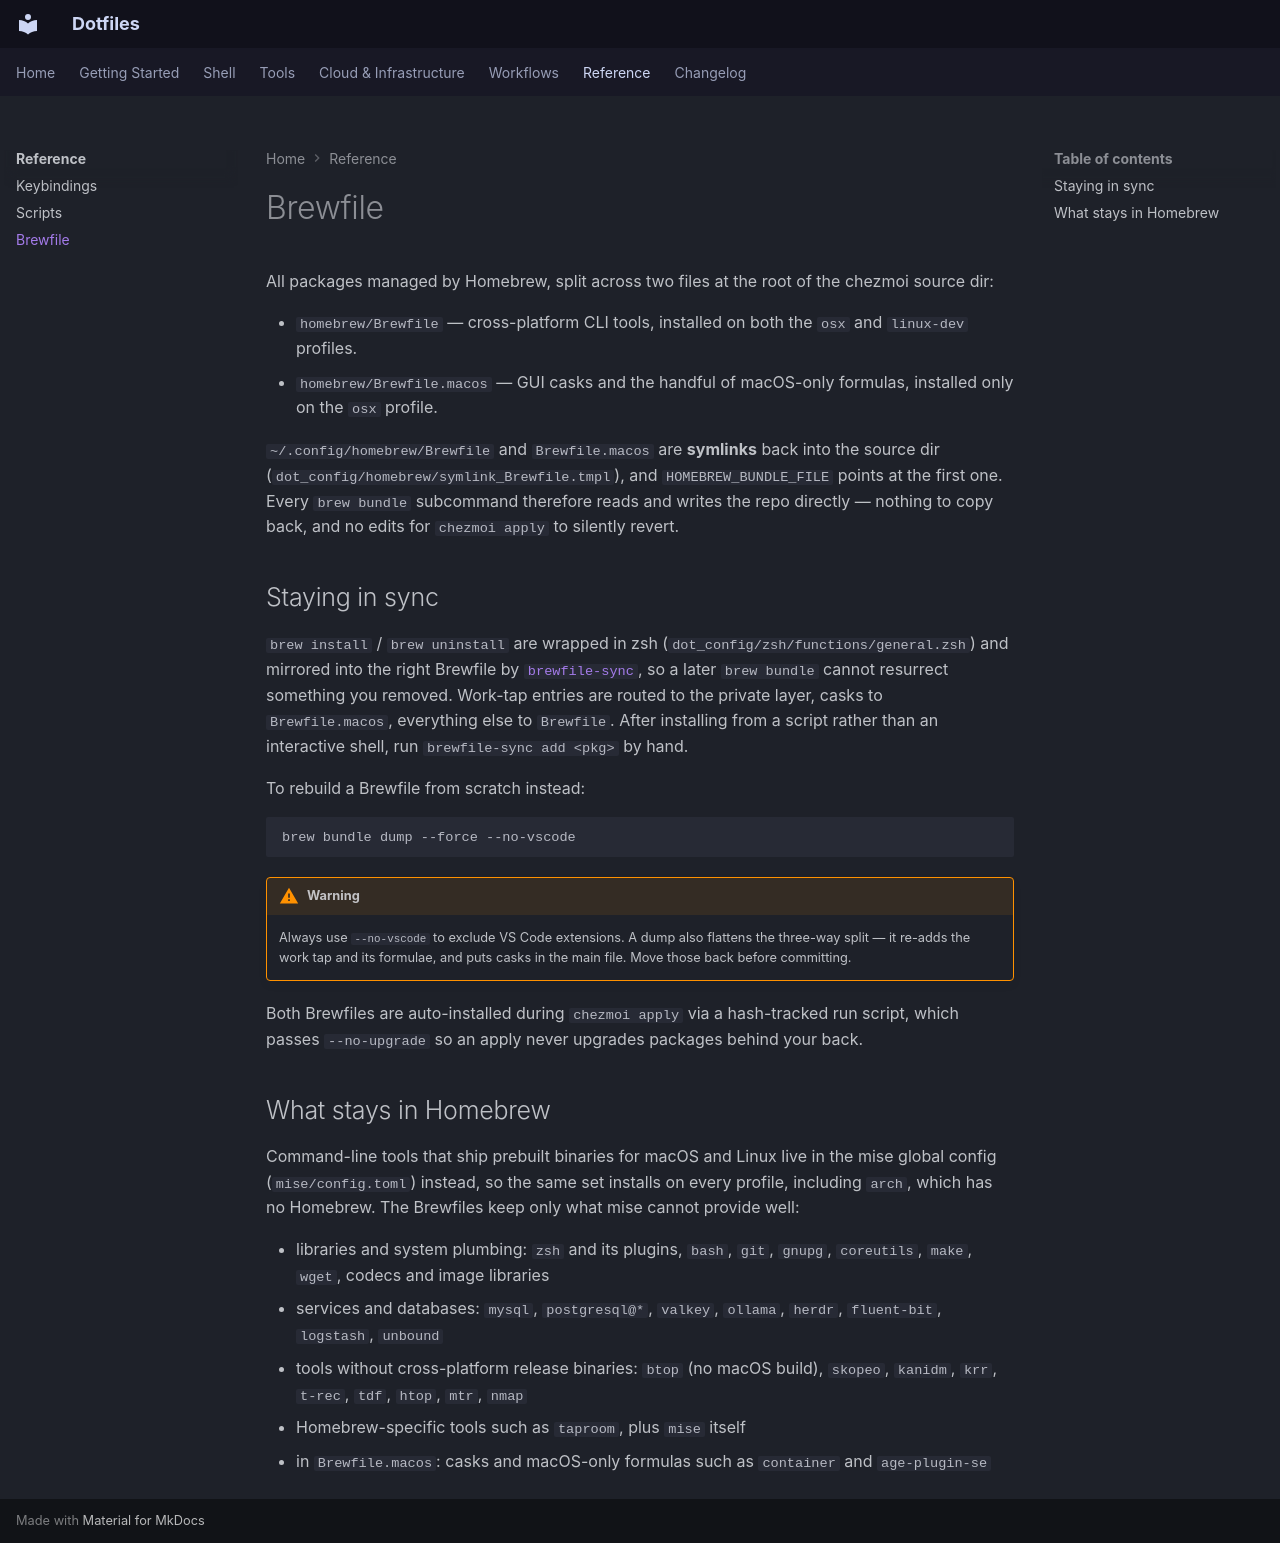

repository: swibrow/dotfiles · page: reference/brewfile/index.html · generator: mkdocs

# Brewfile

All packages managed by Homebrew, split across two files at the root of the
chezmoi source dir:

- `homebrew/Brewfile` — cross-platform CLI tools, installed on both the `osx`
  and `linux-dev` profiles.
- `homebrew/Brewfile.macos` — GUI casks and the handful of macOS-only formulas,
  installed only on the `osx` profile.

`~/.config/homebrew/Brewfile` and `Brewfile.macos` are **symlinks** back into
the source dir (`dot_config/homebrew/symlink_Brewfile.tmpl`), and
`HOMEBREW_BUNDLE_FILE` points at the first one. Every `brew bundle` subcommand
therefore reads and writes the repo directly — nothing to copy back, and no
edits for `chezmoi apply` to silently revert.

## Staying in sync

`brew install` / `brew uninstall` are wrapped in zsh
(`dot_config/zsh/functions/general.zsh`) and mirrored into the right Brewfile by
[`brewfile-sync`](scripts.md), so a later `brew bundle` cannot
resurrect something you removed. Work-tap entries are routed to the private
layer, casks to `Brewfile.macos`, everything else to `Brewfile`. After
installing from a script rather than an interactive shell, run
`brewfile-sync add <pkg>` by hand.

To rebuild a Brewfile from scratch instead:

```bash
brew bundle dump --force --no-vscode
```

!!! warning
    Always use `--no-vscode` to exclude VS Code extensions. A dump also flattens
    the three-way split — it re-adds the work tap and its formulae, and puts
    casks in the main file. Move those back before committing.

Both Brewfiles are auto-installed during `chezmoi apply` via a hash-tracked run
script, which passes `--no-upgrade` so an apply never upgrades packages behind
your back.

## What stays in Homebrew

Command-line tools that ship prebuilt binaries for macOS and Linux live in the
mise global config (`mise/config.toml`) instead, so the same set installs on
every profile, including `arch`, which has no Homebrew. The Brewfiles keep only
what mise cannot provide well:

- libraries and system plumbing: `zsh` and its plugins, `bash`, `git`,
  `gnupg`, `coreutils`, `make`, `wget`, codecs and image libraries
- services and databases: `mysql`, `postgresql@*`, `valkey`, `ollama`,
  `herdr`, `fluent-bit`, `logstash`, `unbound`
- tools without cross-platform release binaries: `btop` (no macOS build),
  `skopeo`, `kanidm`, `krr`, `t-rec`, `tdf`, `htop`, `mtr`, `nmap`
- Homebrew-specific tools such as `taproom`, plus `mise` itself
- in `Brewfile.macos`: casks and macOS-only formulas such as `container` and
  `age-plugin-se`
